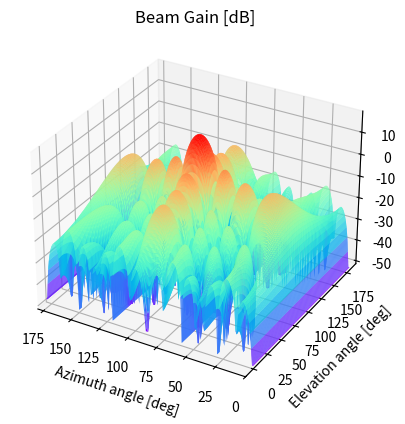

Source code (Python): (Note: this script raises an exception after producing the figure.)
#coding:utf-8
import numpy as np
import matplotlib.pyplot as plt
#for a radiating element with 6dBi Gain and symmetric (AZ / EL) shape
#Planarphasedarraywith tapering along xz plane (origin = CENTER)
plt.close(1)
fc = 3.6e9;
c = 3*np.exp(8);
lamda = c / fc;
dx = 0.5 * lamda;
dz = 0.5 * lamda;
Teta = np.arange(0, 181,1);
Phi = np.arange(0,181,1);
Nx = 8;
Nz = 8;
Axn = np.ones((Nx,1));
Azn = np.ones((Nz,1));
nx = np.arange(-(Nx-1) / 2,(Nx) / 2,1,dtype = 'float');
nz = np.arange(-(Nz - 1) / 2,(Nz) / 2,1,dtype = 'float');
Teta_vec = np.zeros(len(Teta) * len(Phi));
for i in  range(len(Teta)):
    Teta_vec[len(Phi)*i:len(Phi)*(i+1)]=Teta[i]*np.ones(len(Phi));
Phi_vec=np.tile(Phi,[1,len(Teta)]);
Phi_vec = Phi_vec.T;
Teta_vec=Teta_vec.reshape(len(Teta_vec),1);
print(Teta_vec)
# Antenna gain
AFx = np.zeros((len(Phi_vec),len(nx)));
for ind in range(len(nx)):
   A= (1/np.sqrt(Nx)* Axn[ind]* np.exp(1j* nx[ind] * (2* np.pi / lamda)* dx *(np.sin(Teta_vec*np.pi/180)* np.cos(Phi_vec*np.pi/180))));
   AFx[:, ind] = A.T;
AFx=np.sum(AFx,axis=1);
print(AFx[0:10])
AFz = np.zeros((len(Teta_vec),len(nz)));
print()
for ind in range(len(nz)):
    B = (1/np.sqrt(Nz)* Azn[ind]* np.exp(1j* nz[ind] * (2* np.pi / lamda)* dz *( np.cos(Teta_vec*np.pi/180))));
    AFz[:, ind]=B.T;
AFz=np.sum(AFz,axis=1);
Gain_EL = AFx * AFz;
Gain_EL_matrix=Gain_EL.reshape((len(Phi),len(Teta)))
Gain_EL_matrix_dB=20*(np.log(abs(Gain_EL_matrix.T))/np.log(10));
Gain_EL_matrix_dB[Gain_EL_matrix_dB<-50]= -50
phi,theta =np.meshgrid(Phi,Teta);
fig= plt.figure()
ax1 = plt.axes(projection ='3d')
ax1.plot_surface(phi,theta ,Gain_EL_matrix_dB,rstride=1,cstride=1,cmap='rainbow')
#ax1.view_init(0,0)
plt.xlim(180,0)
plt.xlabel('Azimuth angle [deg]',loc='left')
#y轴文本
plt.ylabel('Elevation angle [deg]',loc = 'center')
#标题
plt.title('Beam Gain [dB]')
plt.show()
Gx=abs(Gain_EL/np.max(abs(Gain_EL))) *np.sin(Teta_vec*np.pi/180)* np.cos(Phi_vec*np.pi/180);
Gy=abs(Gain_EL/np.max(abs(Gain_EL)))*np.sin(Teta_vec*np.pi/180)*np.sin(Phi_vec*np.pi/180);
Gz=abs(Gain_EL/max(abs(Gain_EL)))*np.cos(Teta_vec*np.pi/180);
fig2= plt.figure()
ax2 =plt.axes(projection ='3d')
ax2.scatter(Gx.T,Gy.T,Gz.T,cmap='Blues')
plt.xlabel('y');
plt.xlim(-1 ,1);
plt.ylabel('x');
plt.ylim(-1,1);
plt.show()